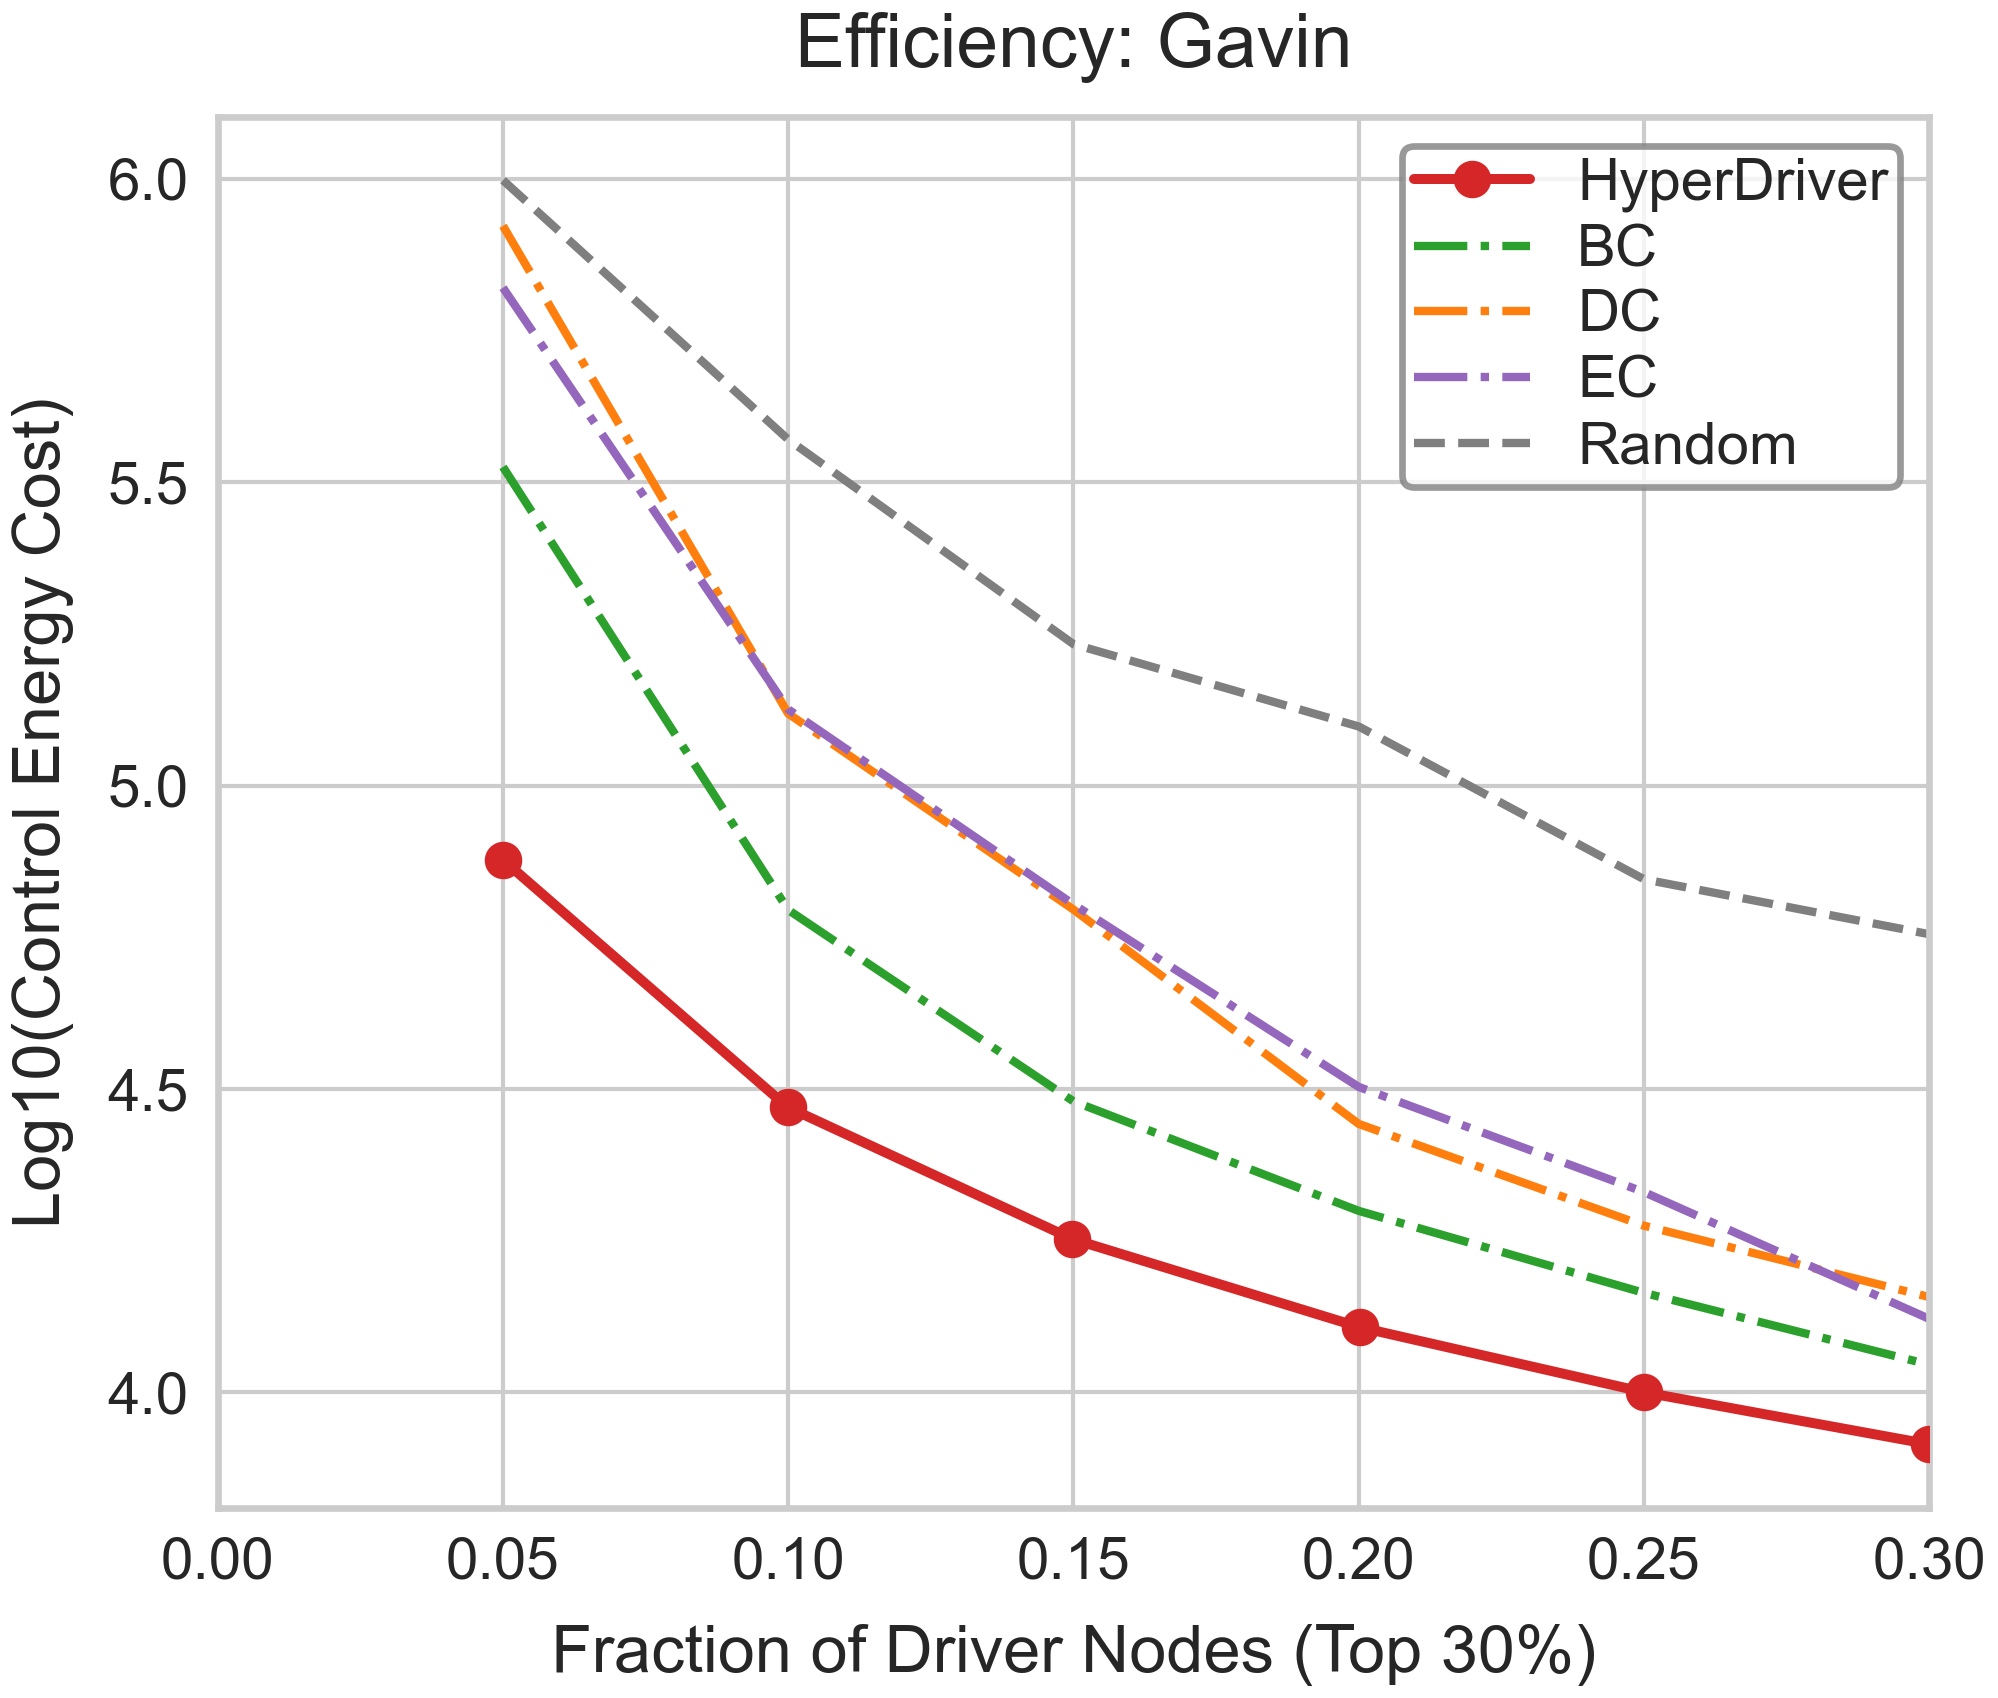

The file beside this chart, header and first rows:
Fraction, Log10_Energy, Strategy
0.05, 5.998, Random
0.1, 5.57, Random
0.15, 5.233, Random
0.2, 5.098, Random
0.25, 4.846, Random
0.3, 4.755, Random
0.05, 5.923, DC
0.1, 5.119, DC
0.15, 4.796, DC
0.2, 4.443, DC
0.25, 4.275, DC
0.3, 4.157, DC
0.05, 5.525, BC
0.1, 4.795, BC
0.15, 4.48, BC
0.2, 4.299, BC
0.25, 4.164, BC
0.3, 4.046, BC
0.05, 5.821, EC
0.1, 5.126, EC
0.15, 4.804, EC
0.2, 4.504, EC
0.25, 4.33, EC
0.3, 4.121, EC
0.04994, 4.878, HyperDriver
0.09988, 4.47, HyperDriver
0.1498, 4.253, HyperDriver
0.2002, 4.108, HyperDriver
0.2501, 4, HyperDriver
0.3, 3.915, HyperDriver
